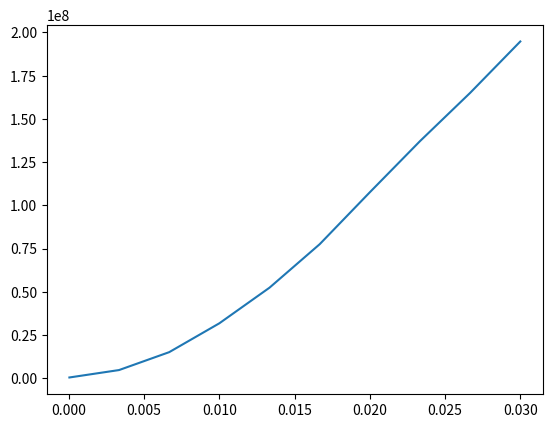

Write Python code to recreate this figure.
import numpy as np
import random
import matplotlib.pyplot as plt

# Create data
T = 10 # nr of arrays
n = 30000 # size of each array

random.seed(1)

data = []
for i in range(T):
    row = list(range(n))
    random.shuffle(row)
    data.append(row)

def partition(arr, lo, hi, piv_ind):
    p = arr[piv_ind]
    if piv_ind == hi:
        hi -=1
    elif piv_ind == lo:
        lo += 1
    
    i = lo

    for j in range(lo, hi+1): 
          
        if arr[j] <= p: 
            arr[i], arr[j] = arr[j], arr[i] 
            i += 1
    
    # if the pivot is the low one, change i to index with value under p
    if piv_ind < lo:
        i -= 1
              
    arr[i], arr[piv_ind] = arr[piv_ind], arr[i]

    # Calculate scanned elements
    n = hi - lo + 1
    se = n-1

    return i, se

def YBB_partition(arr, lo, hi):
    # p is the left pivot, and q is the right pivot. 
    j = k = lo + 1
    g, p, q = hi - 1, arr[lo], arr[hi] 
    while k <= g: 

        # If elements are less than the left pivot 
        if arr[k] < p: 
            arr[k], arr[j] = arr[j], arr[k] 
            j += 1
            # print(3,arr[lo:hi+1])
        # If elements are greater than or equal  
        # to the right pivot 
        elif arr[k] >= q: 
            while arr[g] > q and k < g: 
                g -= 1
                  
            arr[k], arr[g] = arr[g], arr[k] 
            g -= 1
            # print(4,arr[lo:hi+1])
              
            if arr[k] < p: 
                arr[k], arr[j] = arr[j], arr[k] 
                j += 1
                # print(5,arr[lo:hi+1]) 
                  
        k += 1
          
    j -= 1
    g += 1
    # Bring pivots to their appropriate positions. 
    arr[lo], arr[j] = arr[j], arr[lo] 
    arr[hi], arr[g] = arr[g], arr[hi] 

    # Calculate number of scanned elements
    n = hi - lo + 1
    left_partition_size = j-lo-1
    se = n - 2 + left_partition_size

    # Returning the indices of the pivots 
    return j, g, se

def sesquickselect(arr, k, lo, hi, scanned_elements=0, v=1/4, recursion_depth=0):

    if arr[lo] > arr[hi]: 
        arr[lo], arr[hi] = arr[hi], arr[lo]

    i = k - lo # rank of k in sub-array
    n = hi - lo + 1
    alpha = i/n

    # Since k is rank (starts at 1) but will be caompared to indexes (starts at 0) we subtract one
    k_ind = k-1

    if alpha >= v and alpha <= 1-v:
        lo_p, hi_p, se = YBB_partition(arr, lo, hi)
        scanned_elements += se

        if k_ind == lo_p or k_ind == hi_p:
            return arr[k_ind], scanned_elements, recursion_depth
        elif k_ind < lo_p:
            return sesquickselect(arr, k, lo, lo_p-1, scanned_elements, v, recursion_depth=recursion_depth+1)
        elif k_ind < hi_p:
            return sesquickselect(arr, k, lo_p+1, hi_p-1, scanned_elements, v, recursion_depth=recursion_depth+1)
        else:
            return sesquickselect(arr, k, hi_p+1, hi, scanned_elements, v, recursion_depth=recursion_depth+1)


    else:
        if alpha < v:
            piv_ind = lo
        elif alpha > 1-v:
            piv_ind = hi

        p, se = partition(arr, lo, hi, piv_ind=piv_ind)
        scanned_elements += se

        if k_ind == p: 
            return arr[p], scanned_elements, recursion_depth
        elif k_ind < p:
            return sesquickselect(arr, k, lo, p-1, scanned_elements, recursion_depth=recursion_depth+1)
        else:
            return sesquickselect(arr, k, p+1, hi, scanned_elements, recursion_depth=recursion_depth+1)
    
# # Simple test
# for i in range(3):
#     print(i)
# n = 10
# a = list(range(n))
# random.shuffle(a)
# print(a)
# for k in range(1,n+1):
#     random.shuffle(a)
#     se = 0
#     print(sesquickselect(a, k, 0,len(a)-1, se))


I = [j*100 for j in range(1,301)]
I.insert(0,1)
print(I)
print(I[-1])
x = [i/n for i in I]
print(x)

# print(data[1:])
# print(data.shape)
# print(data[1,:].shape)
S = []

for i in I[:10]:
    S_i = 0
    for t in range(T):
        ith_smallest, S_i_r, recur_depth = sesquickselect(data[t], i, 0, len(data[t])-1)
        S_i += S_i_r
        print(recur_depth)
    print('S_{} = {}'.format(i,S_i))
    S.append(S_i)

plt.plot(x[:10],S)
plt.show()
plt.savefig('theoretical_se_approx.png')


def theoretical_scanned_elements(x):
    return
